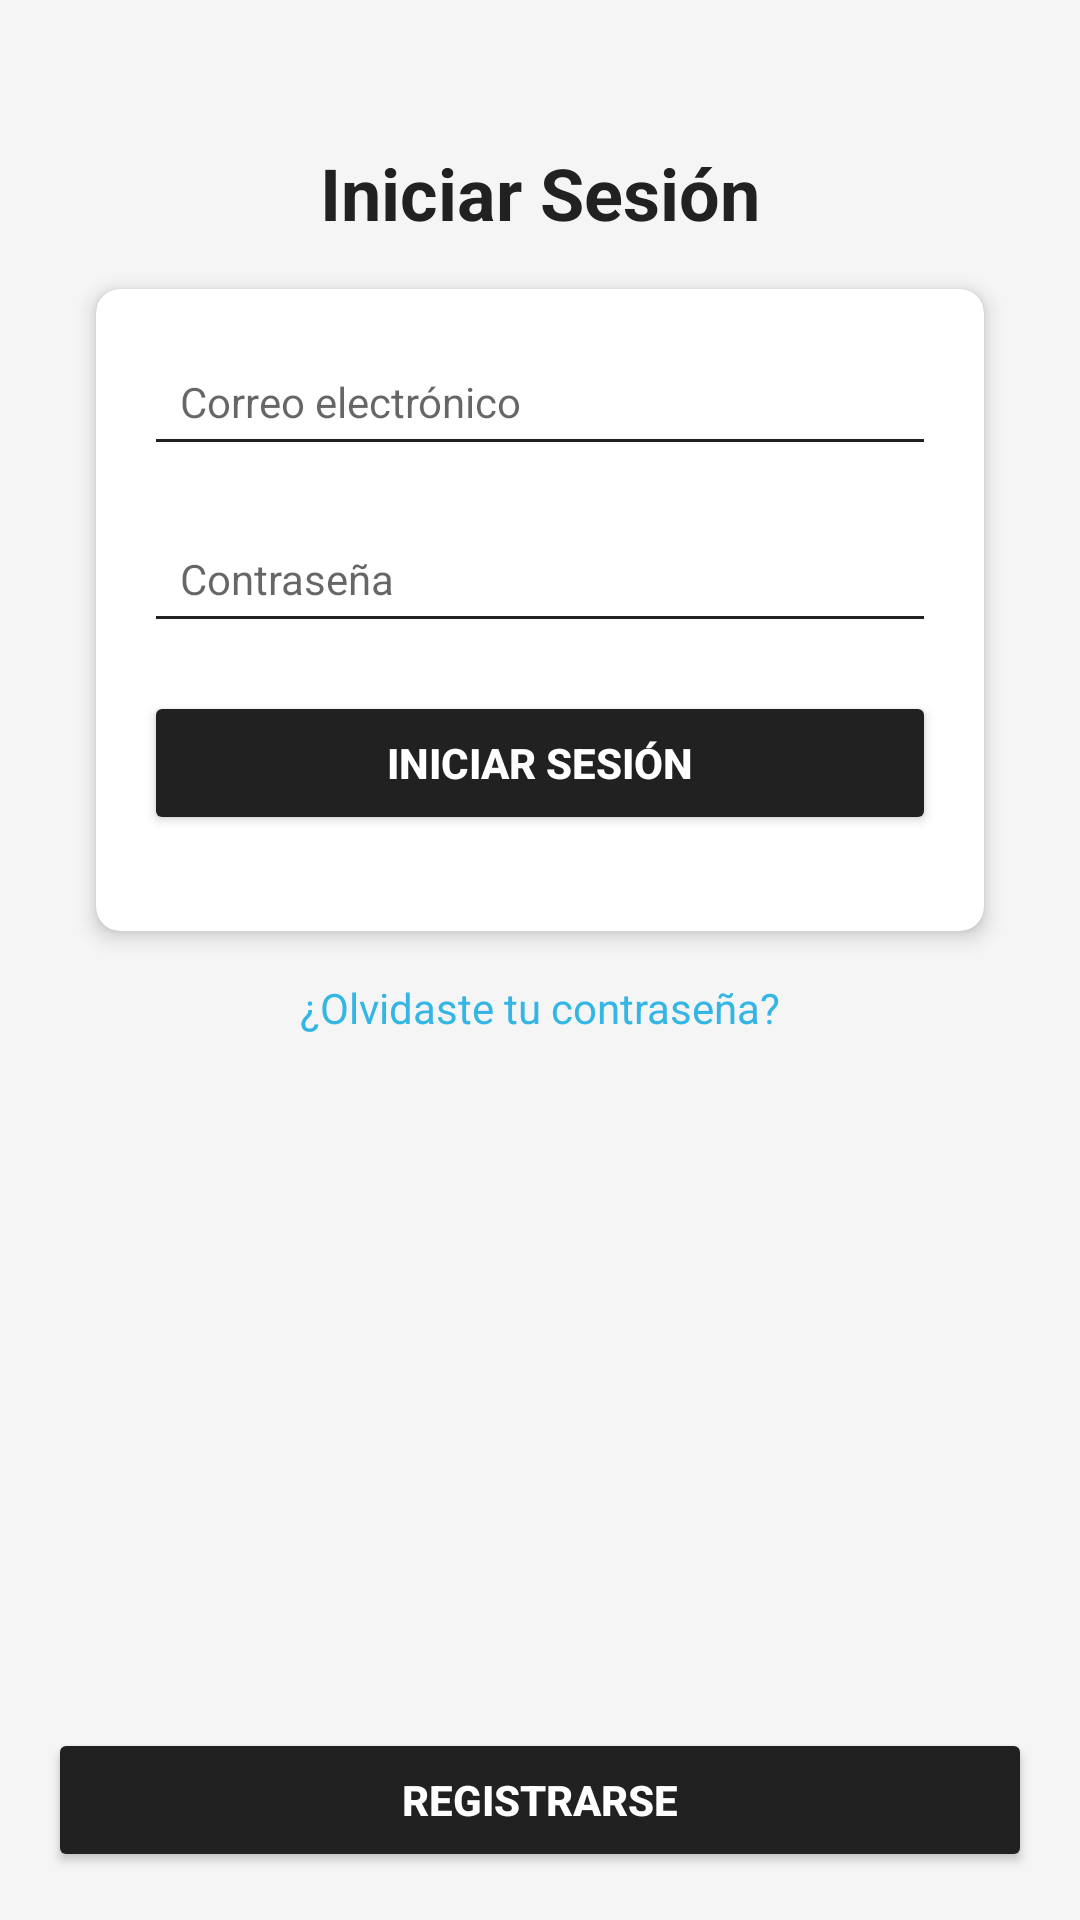

Write the Android layout XML for this screen, with the resource values it uses.
<!-- AndroidManifest.xml: application theme Theme.RealidadAumentada -->
<!-- res/layout/activity_login.xml -->
<?xml version="1.0" encoding="utf-8"?>
<androidx.constraintlayout.widget.ConstraintLayout xmlns:android="http://schemas.android.com/apk/res/android"
    xmlns:app="http://schemas.android.com/apk/res-auto"
    xmlns:tools="http://schemas.android.com/tools"
    android:layout_width="match_parent"
    android:layout_height="match_parent"
    android:padding="16dp"
    android:background="@color/background_color"
    tools:context=".view.LoginActivity">

    
    <TextView
        android:id="@+id/textViewLoginTitle"
        android:layout_width="wrap_content"
        android:layout_height="wrap_content"
        android:text="Iniciar Sesión"
        android:textSize="24sp"
        android:textStyle="bold"
        android:textColor="@color/text_primary"
        app:layout_constraintTop_toTopOf="parent"
        app:layout_constraintStart_toStartOf="parent"
        app:layout_constraintEnd_toEndOf="parent"
        android:layout_marginTop="32dp"
        android:layout_marginBottom="16dp"/>

    
    <androidx.cardview.widget.CardView
        android:id="@+id/loginCardView"
        android:layout_width="0dp"
        android:layout_height="wrap_content"
        android:layout_margin="16dp"
        app:cardCornerRadius="8dp"
        app:cardElevation="4dp"
        app:layout_constraintEnd_toEndOf="parent"
        app:layout_constraintStart_toStartOf="parent"
        app:layout_constraintTop_toBottomOf="@id/textViewLoginTitle">

        <LinearLayout
            android:layout_width="match_parent"
            android:layout_height="wrap_content"
            android:orientation="vertical"
            android:padding="16dp">

            <EditText
                android:id="@+id/emailEditText"
                android:layout_width="match_parent"
                android:layout_height="wrap_content"
                android:layout_marginBottom="16dp"
                android:backgroundTint="@color/text_primary"
                android:hint="Correo electrónico"
                android:padding="12dp"
                android:textColor="@color/white"
                android:textSize="14sp" />

            <EditText
                android:id="@+id/passwordEditText"
                android:layout_width="match_parent"
                android:layout_height="wrap_content"
                android:layout_marginBottom="16dp"
                android:backgroundTint="@color/text_primary"
                android:hint="Contraseña"
                android:inputType="textPassword"
                android:padding="12dp"
                android:textColor="@color/white"
                android:textSize="14sp" />

            <Button
                android:id="@+id/loginButton"
                android:layout_width="match_parent"
                android:layout_height="wrap_content"
                android:layout_marginBottom="16dp"
                android:backgroundTint="@color/text_primary"
                android:padding="12dp"
                android:text="Iniciar Sesión"
                android:textColor="@android:color/white"
                android:textStyle="bold"
                app:cornerRadius="8dp" />

        </LinearLayout>

    </androidx.cardview.widget.CardView>

    
    <TextView
        android:id="@+id/resetPasswordLink"
        android:layout_width="wrap_content"
        android:layout_height="wrap_content"
        android:text="¿Olvidaste tu contraseña?"
        android:textColor="@android:color/holo_blue_light"
        android:paddingTop="16dp"
        app:layout_constraintTop_toBottomOf="@id/loginCardView"
        app:layout_constraintStart_toStartOf="parent"
        app:layout_constraintEnd_toEndOf="parent" />

    
    <Button
        android:id="@+id/registerButton"
        android:layout_width="match_parent"
        android:layout_height="wrap_content"
        android:text="Registrarse"
        android:backgroundTint="@color/text_primary"
        android:textColor="@android:color/white"
        android:padding="12dp"
        android:textStyle="bold"
        app:cornerRadius="8dp"
        android:layout_marginTop="16dp"
        app:layout_constraintBottom_toBottomOf="parent"
        app:layout_constraintStart_toStartOf="parent"
        app:layout_constraintEnd_toEndOf="parent"/>

    <ImageView
        android:id="@+id/imageView3"
        android:layout_width="189dp"
        android:layout_height="380dp"

        android:alpha="0.5"
        app:layout_constraintBottom_toTopOf="@+id/registerButton"
        app:layout_constraintEnd_toEndOf="parent"
        app:layout_constraintStart_toStartOf="parent"
        app:layout_constraintTop_toTopOf="@+id/resetPasswordLink"
        app:srcCompat="@drawable/icono" />

</androidx.constraintlayout.widget.ConstraintLayout>
<!-- resources referenced by this layout -->
<resources>
  <color name="background_color">#F5F5F5</color>
  <color name="text_primary">#212121</color>
  <color name="white">#FFFFFFFF</color>
  <style name="Theme.RealidadAumentada" parent="Theme.MaterialComponents.DayNight.NoActionBar">
          
          <item name="colorPrimary">@color/purple_500</item>
          <item name="colorPrimaryVariant">@color/purple_700</item>
          <item name="colorOnPrimary">@color/white</item>
          
          <item name="colorSecondary">@color/teal_200</item>
          <item name="colorSecondaryVariant">@color/teal_700</item>
          <item name="colorOnSecondary">@color/black</item>
          
          <item name="android:statusBarColor">?attr/colorPrimaryVariant</item>
          
      </style>
  <color name="purple_500">#FF6200EE</color>
  <color name="purple_700">#FF3700B3</color>
  <color name="teal_200">#FF03DAC5</color>
  <color name="teal_700">#FF018786</color>
  <color name="black">#FF000000</color>
</resources>
